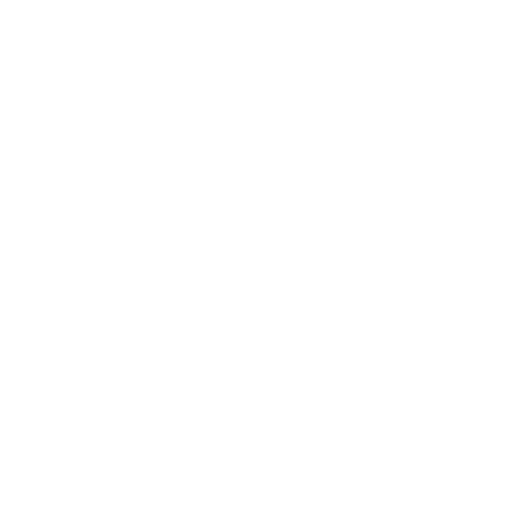
t = 0.00 s
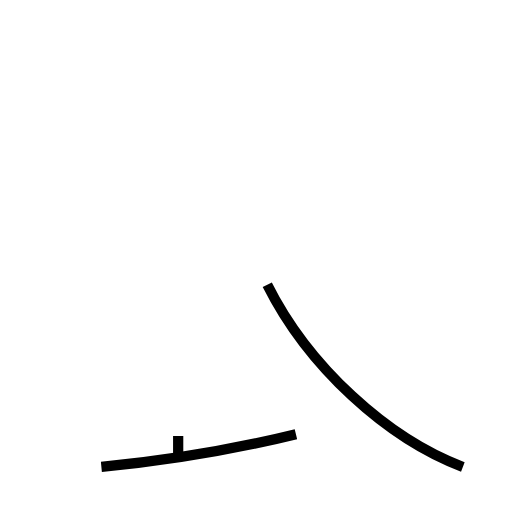
t = 1.44 s
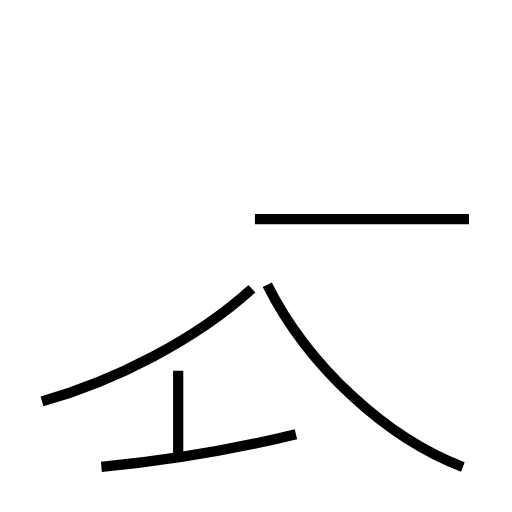
t = 2.96 s
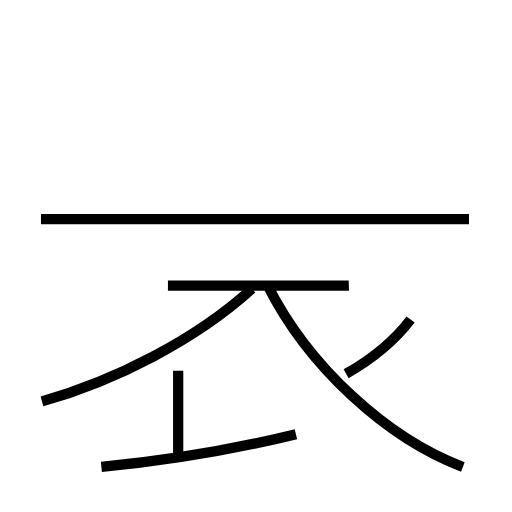
t = 4.37 s
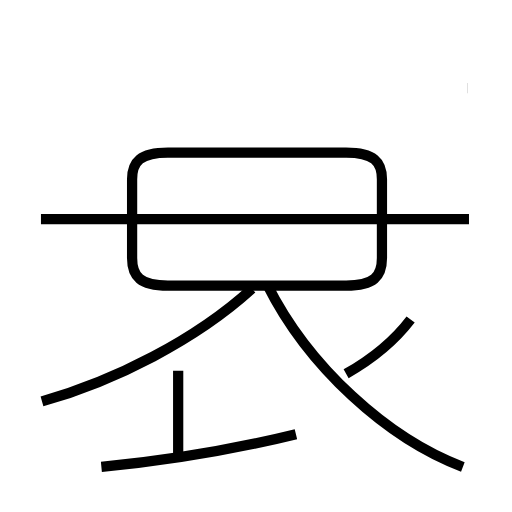
t = 5.96 s
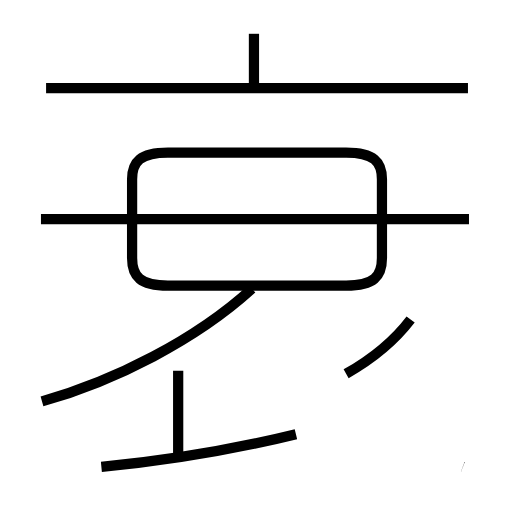
t = 7.35 s

The animated SVG that drew these frames (rendered in a browser with its animation timeline set to each time). Animation: 9 SMIL elements (animate=9); one cycle of 7.35 s.

<?xml version='1.0' encoding='utf-8'?>
<svg viewBox="0.0 -6.0 50.0 50.0" version="1.1" xmlns="http://www.w3.org/2000/svg"><rect x="-1000" y="-1000" width="2000" height="2000" stroke="white" fill="white" /><g style="fill:none;stroke:#000000;stroke-width:1"><path d="M 45.2 1.6 C 37.8 -1.2 30.1 -8.2 26.1 -16.2 " transform="translate(0.0 38.0)" stroke-dasharray="26.659040721710955" stroke-dashoffset="26.659040721710955"><animate attributeName="stroke-dashoffset" from="26.659040721710955" to="0" dur="0.7997712216513286s" begin="0s; anim_end.end" fill="freeze" id="anim0" /></path><path d="M 9.9 1.6 C 16.1 1.0 23.2 -0.2 28.9 -1.6 " transform="translate(0.0 38.0)" stroke-dasharray="19.282757421140424" stroke-dashoffset="19.282757421140424"><animate attributeName="stroke-dashoffset" from="19.282757421140424" to="0" dur="0.5784827226342127s" begin="anim0.end" fill="freeze" id="anim1" /></path><path d="M 17.4 0.7 L 17.4 -7.8 " transform="translate(0.0 38.0)" stroke-dasharray="8.5" stroke-dashoffset="8.5"><animate attributeName="stroke-dashoffset" from="8.5" to="0" dur="0.255s" begin="anim1.end" fill="freeze" id="anim2" /></path><path d="M 4.1 -4.8 C 11.2 -6.8 19.1 -10.8 24.6 -15.8 " transform="translate(0.0 38.0)" stroke-dasharray="23.45561452753322" stroke-dashoffset="23.45561452753322"><animate attributeName="stroke-dashoffset" from="23.45561452753322" to="0" dur="0.7036684358259966s" begin="anim2.end" fill="freeze" id="anim3" /></path><path d="M 45.8 -22.6 L 4.0 -22.6 " transform="translate(0.0 38.0)" stroke-dasharray="41.8" stroke-dashoffset="41.8"><animate attributeName="stroke-dashoffset" from="41.8" to="0" dur="1.2539999999999998s" begin="anim3.end" fill="freeze" id="anim4" /></path><path d="M 33.8 -7.5 C 36.1 -8.8 38.5 -10.7 40.1 -12.8 " transform="translate(0.0 38.0)" stroke-dasharray="8.28547245522603" stroke-dashoffset="8.28547245522603"><animate attributeName="stroke-dashoffset" from="8.28547245522603" to="0" dur="0.24856417365678088s" begin="anim4.end" fill="freeze" id="anim5" /></path><path d="M 16.4 -16.1 L 33.8 -16.1 C 36.5 -16.1 37.3 -17.0 37.3 -18.8 L 37.3 -26.5 C 37.3 -28.2 36.5 -29.1 33.8 -29.1 L 16.4 -29.1 C 13.7 -29.1 12.9 -28.2 12.9 -26.5 L 12.9 -18.8 C 12.9 -17.0 13.7 -16.1 16.4 -16.1 Z " transform="translate(0.0 38.0)" stroke-dasharray="70.53864439053908" stroke-dashoffset="70.53864439053908"><animate attributeName="stroke-dashoffset" from="70.53864439053908" to="0" dur="2.1161593317161724s" begin="anim5.end" fill="freeze" id="anim6" /></path><path d="M 45.7 -35.4 L 4.5 -35.4 " transform="translate(0.0 38.0)" stroke-dasharray="41.2" stroke-dashoffset="41.2"><animate attributeName="stroke-dashoffset" from="41.2" to="0" dur="1.236s" begin="anim6.end" fill="freeze" id="anim7" /></path><path d="M 24.8 -35.5 L 24.8 -40.7" transform="translate(0.0 38.0)" stroke-dasharray="5.200000000000003" stroke-dashoffset="5.200000000000003"><animate attributeName="stroke-dashoffset" from="5.200000000000003" to="0" dur="0.15600000000000008s" begin="anim7.end" fill="freeze" id="anim_end" /></path></g></svg>
